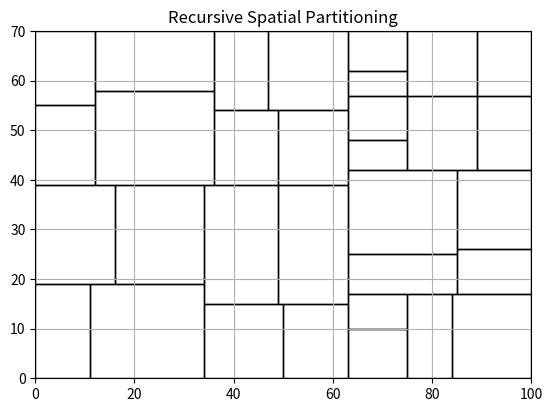

The script that saved this image:
import random
import matplotlib.pyplot as plt

random.seed(4285865)

def split(x, y, width, height, depth):

    if depth == 0:
        return [(x, y, width, height)]

    if width > height:
        cut = random.randint(width // 3, 2 * width // 3)

        left = (x, y, cut, height)
        right = (x + cut, y, width - cut, height)

        return split(*left, depth - 1) + split(*right, depth - 1)

    else:
        cut = random.randint(height // 3, 2 * height // 3)

        bottom = (x, y, width, cut)
        top = (x, y + cut, width, height - cut)

        return split(*bottom, depth - 1) + split(*top, depth - 1)


regions = split(0, 0, 100, 70,5)

for x, y, width, height in regions:

    rectangle = plt.Rectangle(
        (x, y),
        width,
        height,
        fill=False
    )

    plt.gca().add_patch(rectangle)

plt.xlim(0, 100)
plt.ylim(0, 70)
plt.gca().set_aspect("equal")

plt.title("Recursive Spatial Partitioning")
plt.grid()

plt.show()
